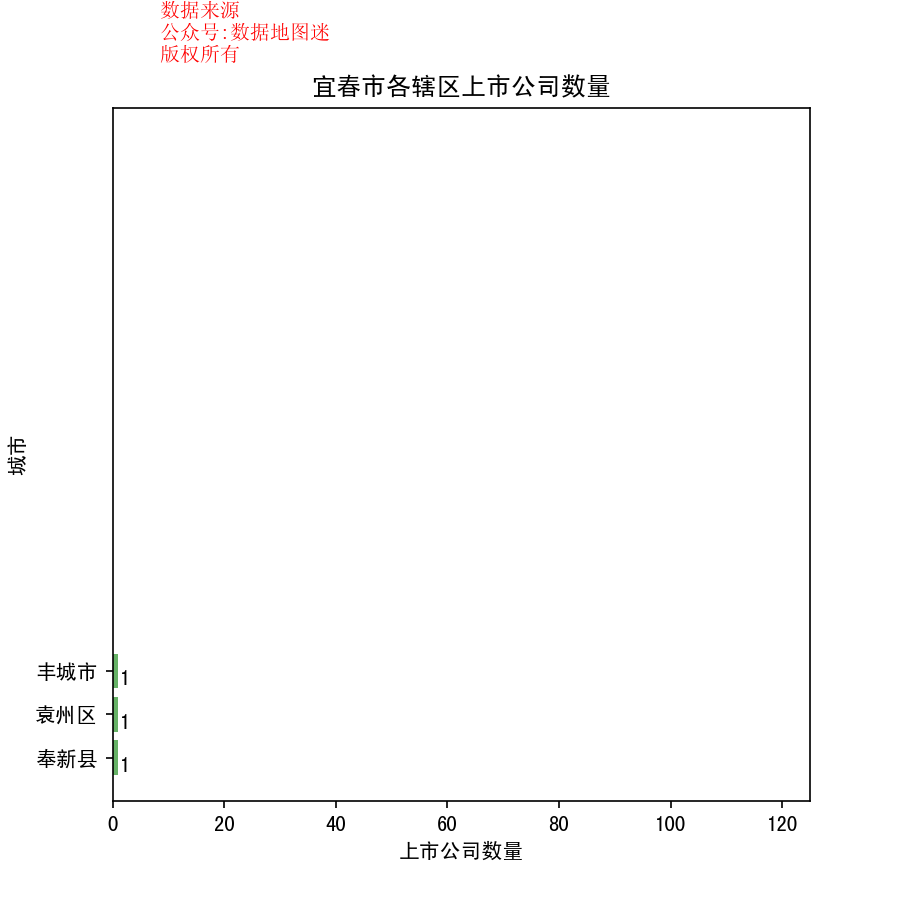

The table this chart was drawn from, first rows:
省, 市, 区县, 公司简称, 公司全名, 行业, 2017前3季度销售额(万）, 利润(万）, 利润率, 股票代码, 注册地址, 办公地址, 官网, 上市日期
江西省, 宜春市, 袁州区, 江特电机, 江西特种电机股份有限公司, 工业机械, 193906, 25226, 13.00%, 江特电机(002176), 江西省宜春市环城南路581号, 江西省宜春市环城南路581号, www.jiangte.com.cn, 2007/10/12
江西省, 宜春市, 奉新县, 同和药业, 江西同和药业股份有限公司, 制药, 22237, 5306, 23.90%, 同和药业(300636), 江西省宜春市奉新县奉新工业园区, 江西省宜春市奉新县奉新工业园区, www.jxsynergy.com, 2017/3/31
江西省, 宜春市, 丰城市, 华伍股份, 江西华伍制动器股份有限公司, 工业机械, 44160, 4415, 10.00%, 华伍股份(300095), 江西省丰城市高新技术产业园区火炬大道26号, 江西省丰城市高新技术产业园区火炬大道26号, www.hua-wu.com, 2010/7/28
